The GitHub repository Leo-Thomas/K-Pipelines contains a labelled image folder "Augmented" with 2 categories: corrosion, no corrosion. Examples follow, each with its label.

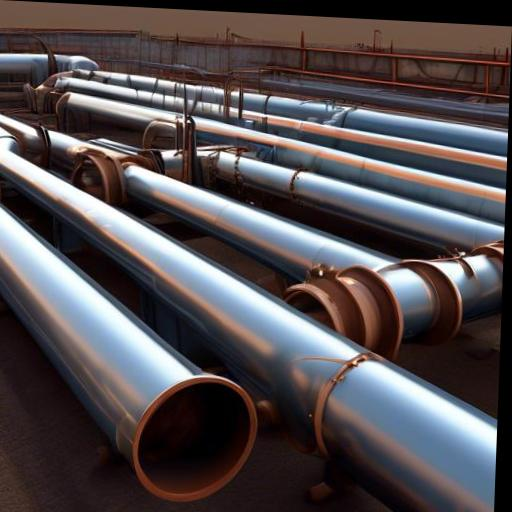
Label: no corrosion

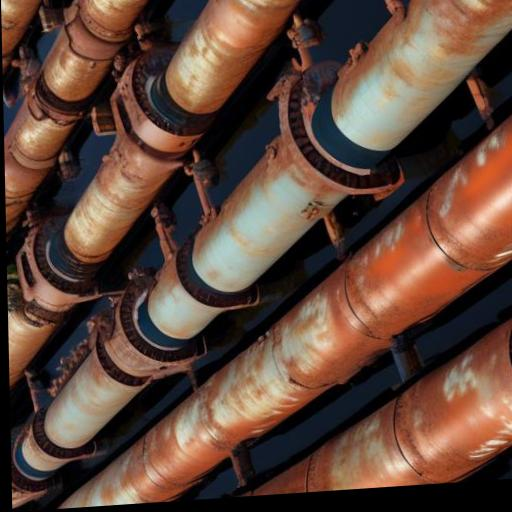
Label: corrosion

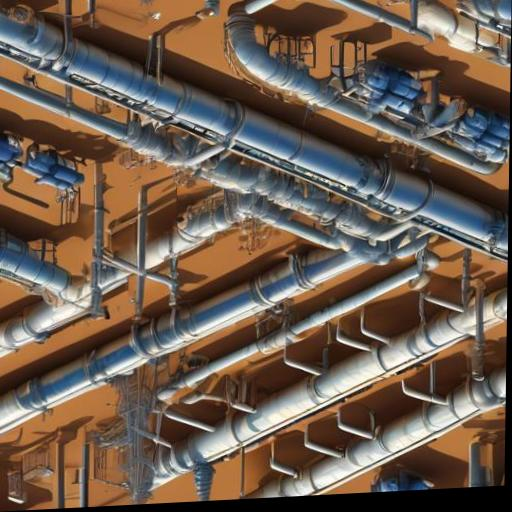
Label: no corrosion

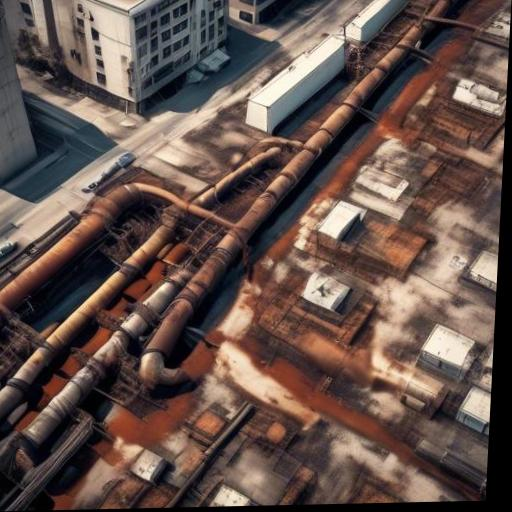
Label: corrosion

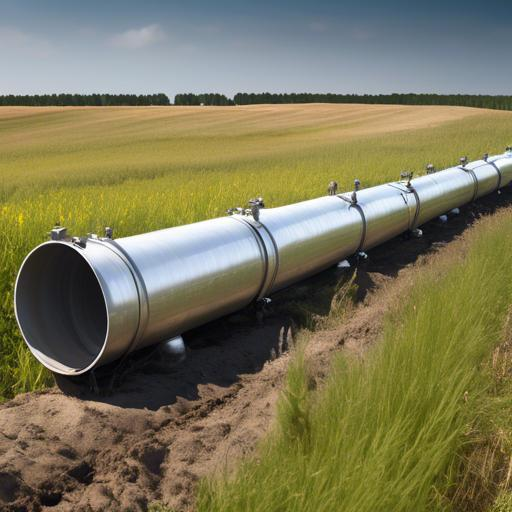
Label: no corrosion

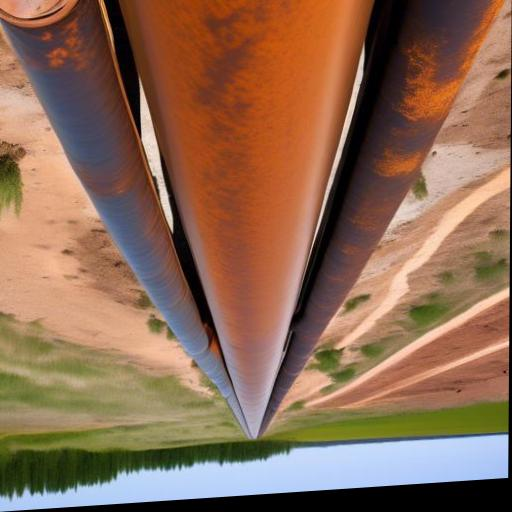
Label: corrosion
